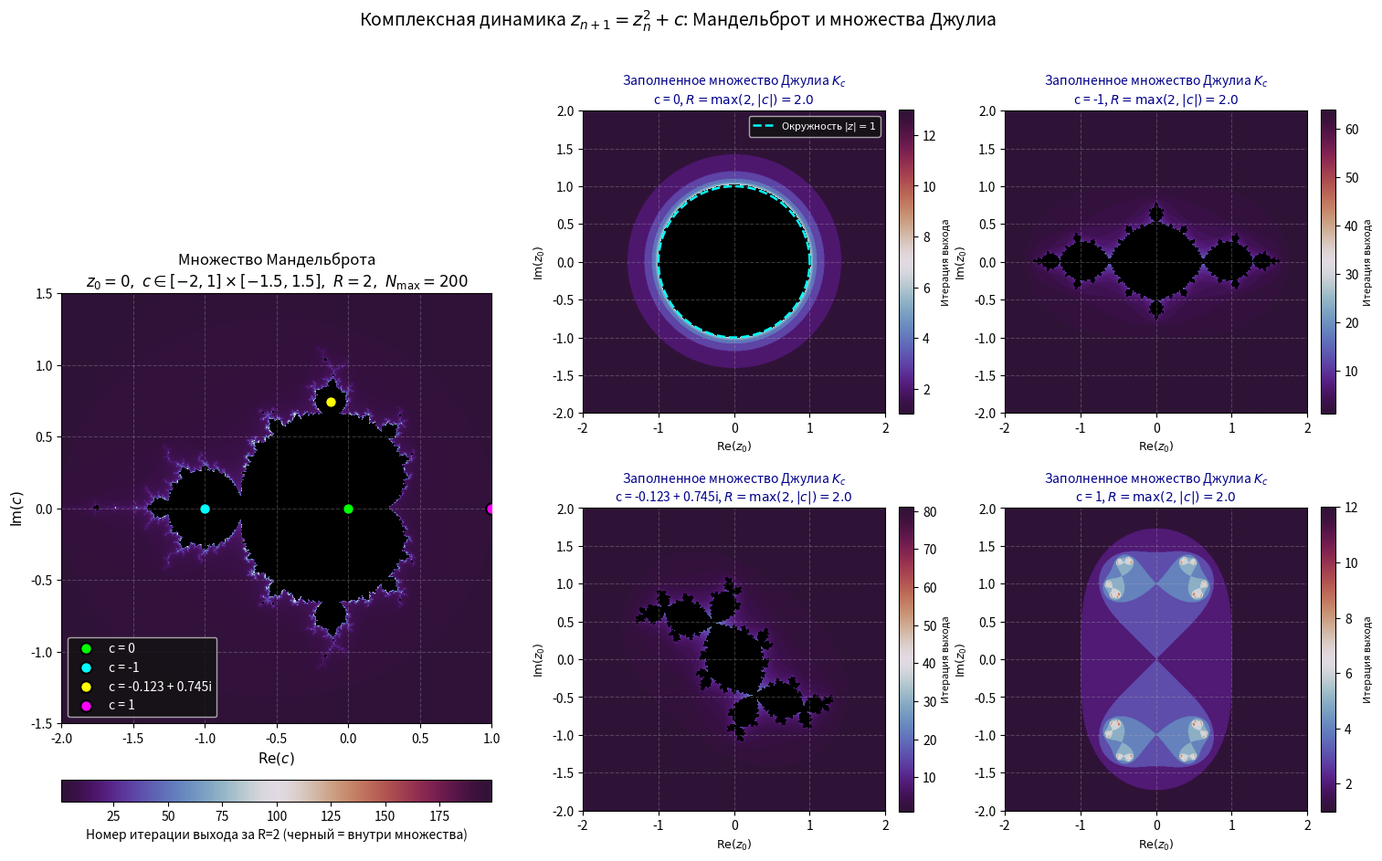
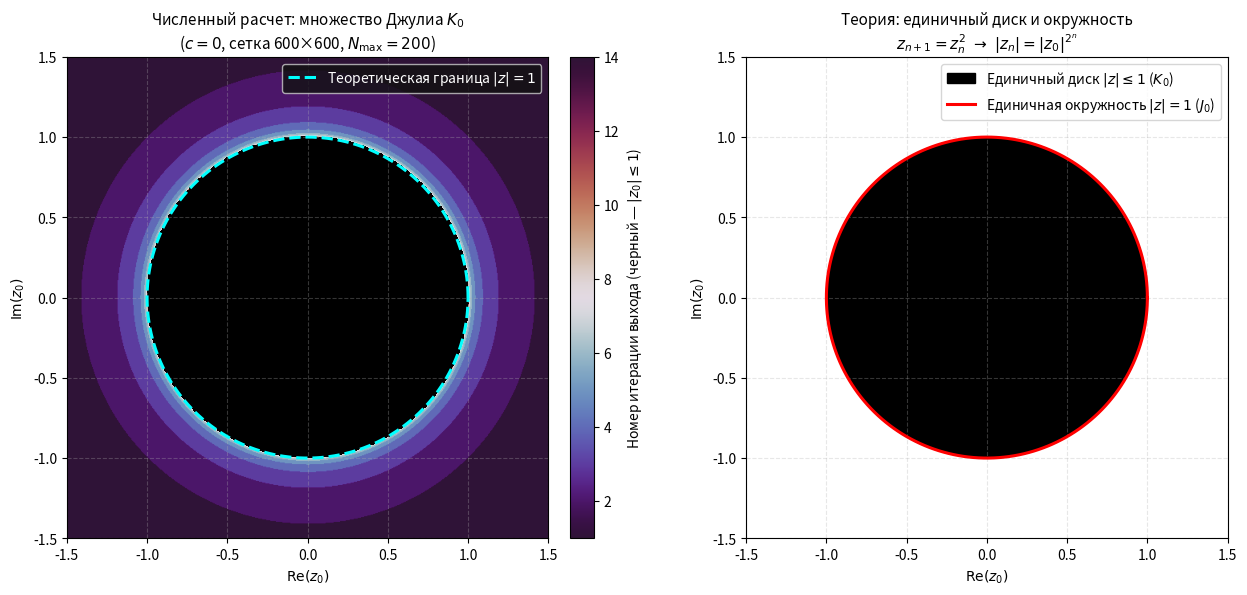

Recreate these plots in Python, in order.
import numpy as np
import matplotlib.pyplot as plt

def compute_mandelbrot(re_min=-2.0, re_max=1.0, im_min=-1.5, im_max=1.5,
                       width=600, height=600, max_iter=200, R=2.0):
    x = np.linspace(re_min, re_max, width)
    y = np.linspace(im_min, im_max, height)
    c = x[np.newaxis, :] + 1j * y[:, np.newaxis]
    
    z = np.zeros_like(c)
    iters = np.full(c.shape, max_iter, dtype=int)
    active = np.ones(c.shape, dtype=bool)
    R2 = R * R

    for i in range(1, max_iter + 1):
        z[active] = z[active]**2 + c[active]
        escaped = active & (np.real(z)**2 + np.imag(z)**2 > R2)
        iters[escaped] = i
        active[escaped] = False
        if not np.any(active):
            break

    return iters

def compute_julia(c_val, re_min=-2.0, re_max=2.0, im_min=-2.0, im_max=2.0,
                  width=600, height=600, max_iter=200):
    R = max(2.0, abs(c_val))
    R2 = R * R
    x = np.linspace(re_min, re_max, width)
    y = np.linspace(im_min, im_max, height)
    z = x[np.newaxis, :] + 1j * y[:, np.newaxis]
    
    iters = np.full(z.shape, max_iter, dtype=int)
    active = np.ones(z.shape, dtype=bool)

    for i in range(1, max_iter + 1):
        z[active] = z[active]**2 + c_val
        escaped = active & (np.real(z)**2 + np.imag(z)**2 > R2)
        iters[escaped] = i
        active[escaped] = False
        if not np.any(active):
            break

    return iters, R

def main():
    cmap = plt.cm.twilight_shifted.copy()
    cmap.set_bad(color='black')

    c_points = [
        (0.0, "c = 0", "lime"),
        (-1.0, "c = -1", "cyan"),
        (-0.123 + 0.745j, "c = -0.123 + 0.745i", "yellow"),
        (1.0, "c = 1", "magenta")
    ]

    m_re_min, m_re_max = -2.0, 1.0
    m_im_min, m_im_max = -1.5, 1.5
    m_iters = compute_mandelbrot(m_re_min, m_re_max, m_im_min, m_im_max,
                                 width=600, height=600, max_iter=200, R=2.0)

    fig = plt.figure(figsize=(18, 10))
    gs = fig.add_gridspec(2, 3, width_ratios=[1.3, 1, 1], wspace=0.25, hspace=0.3)

    ax_m = fig.add_subplot(gs[:, 0])
    m_masked = np.ma.masked_where(m_iters == 200, m_iters)
    im_m = ax_m.imshow(m_masked, extent=[m_re_min, m_re_max, m_im_min, m_im_max],
                       origin='lower', cmap=cmap)

    for c_val, label, col in c_points:
        ax_m.scatter([np.real(c_val)], [np.imag(c_val)], color=col, s=80,
                     edgecolors='black', linewidths=1.5, zorder=5, label=label)

    ax_m.set_aspect('equal')
    ax_m.set_title("Множество Мандельброта\n" + r"$z_0 = 0, \ c \in [-2, 1] \times [-1.5, 1.5], \ R=2, \ N_{\max}=200$", fontsize=12)
    ax_m.set_xlabel(r"$\mathrm{Re}(c)$", fontsize=11)
    ax_m.set_ylabel(r"$\mathrm{Im}(c)$", fontsize=11)
    ax_m.grid(True, linestyle="--", alpha=0.3)
    ax_m.legend(loc='lower left', fontsize=10, facecolor='#111111', labelcolor='white')

    cbar_m = fig.colorbar(im_m, ax=ax_m, orientation='horizontal', pad=0.08, fraction=0.046)
    cbar_m.set_label("Номер итерации выхода за R=2 (черный = внутри множества)", fontsize=10)

    julia_axes = [
        fig.add_subplot(gs[0, 1]),
        fig.add_subplot(gs[0, 2]),
        fig.add_subplot(gs[1, 1]),
        fig.add_subplot(gs[1, 2])
    ]

    for idx, (c_val, label, col) in enumerate(c_points):
        ax_j = julia_axes[idx]
        j_iters, R_j = compute_julia(c_val, -2.0, 2.0, -2.0, 2.0,
                                     width=600, height=600, max_iter=200)
        j_masked = np.ma.masked_where(j_iters == 200, j_iters)
        im_j = ax_j.imshow(j_masked, extent=[-2.0, 2.0, -2.0, 2.0],
                           origin='lower', cmap=cmap)

        if c_val == 0.0:
            theta = np.linspace(0, 2 * np.pi, 300)
            ax_j.plot(np.cos(theta), np.sin(theta), color='cyan', linestyle='--',
                      linewidth=1.8, label=r"Окружность $|z|=1$")
            ax_j.legend(loc='upper right', fontsize=8, facecolor='#111111', labelcolor='white')

        ax_j.set_aspect('equal')
        ax_j.set_title(f"Заполненное множество Джулиа $K_c$\n{label}, $R = \\max(2, |c|) = {R_j:.1f}$",
                       fontsize=10, color='darkblue')
        ax_j.set_xlabel(r"$\mathrm{Re}(z_0)$", fontsize=9)
        ax_j.set_ylabel(r"$\mathrm{Im}(z_0)$", fontsize=9)
        ax_j.grid(True, linestyle="--", alpha=0.3)

        cbar_j = fig.colorbar(im_j, ax=ax_j, orientation='vertical', fraction=0.046, pad=0.04)
        cbar_j.set_label("Итерация выхода", fontsize=8)

    plt.suptitle(r"Комплексная динамика $z_{n+1} = z_n^2 + c$: Мандельброт и множества Джулиа",
                 fontsize=14, y=0.99)

    fig_c0, (ax1, ax2) = plt.subplots(1, 2, figsize=(13, 6))

    j0_iters, _ = compute_julia(0.0, -1.5, 1.5, -1.5, 1.5, width=600, height=600, max_iter=200)
    j0_masked = np.ma.masked_where(j0_iters == 200, j0_iters)

    im0 = ax1.imshow(j0_masked, extent=[-1.5, 1.5, -1.5, 1.5], origin='lower', cmap=cmap)
    theta = np.linspace(0, 2 * np.pi, 400)
    ax1.plot(np.cos(theta), np.sin(theta), color='cyan', linestyle='--',
             linewidth=2.2, label=r"Теоретическая граница $|z|=1$")
    ax1.set_aspect('equal')
    ax1.set_title(r"Численный расчет: множество Джулиа $K_0$" + "\n" + r"($c = 0$, сетка 600×600, $N_{\max}=200$)", fontsize=11)
    ax1.set_xlabel(r"$\mathrm{Re}(z_0)$", fontsize=10)
    ax1.set_ylabel(r"$\mathrm{Im}(z_0)$", fontsize=10)
    ax1.grid(True, linestyle="--", alpha=0.3)
    ax1.legend(loc='upper right', facecolor='#111111', labelcolor='white')
    fig_c0.colorbar(im0, ax=ax1, fraction=0.046, pad=0.04, label=r"Номер итерации выхода (черный — $|z_0| \leq 1$)")

    disk = plt.Circle((0, 0), 1.0, color='black', fill=True, label=r"Единичный диск $|z| \leq 1$ ($K_0$)")
    ax2.add_patch(disk)
    ax2.plot(np.cos(theta), np.sin(theta), color='red', linestyle='-',
             linewidth=2.2, label=r"Единичная окружность $|z|=1$ ($J_0$)")
    ax2.set_xlim(-1.5, 1.5)
    ax2.set_ylim(-1.5, 1.5)
    ax2.set_aspect('equal')
    ax2.set_title(r"Теория: единичный диск и окружность" + "\n" + r"$z_{n+1} = z_n^2 \ \to \ |z_n| = |z_0|^{2^n}$", fontsize=11)
    ax2.set_xlabel(r"$\mathrm{Re}(z_0)$", fontsize=10)
    ax2.set_ylabel(r"$\mathrm{Im}(z_0)$", fontsize=10)
    ax2.grid(True, linestyle="--", alpha=0.3)
    ax2.legend(loc='upper right')
    plt.tight_layout()

    plt.show()

if __name__ == "__main__":
    main()
